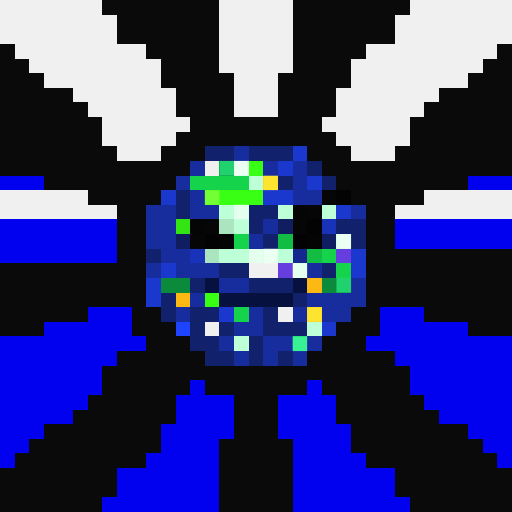
t = 0.00 s
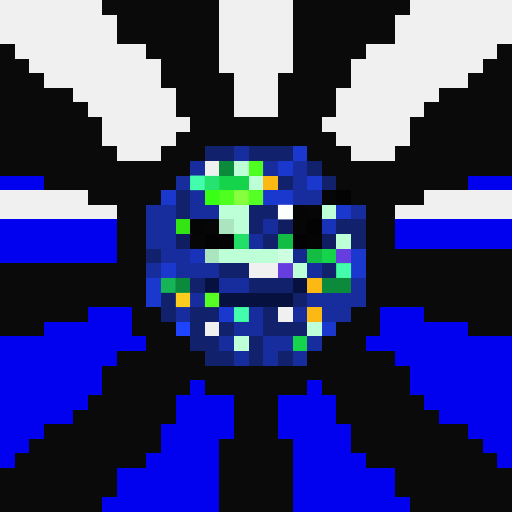
t = 1.06 s
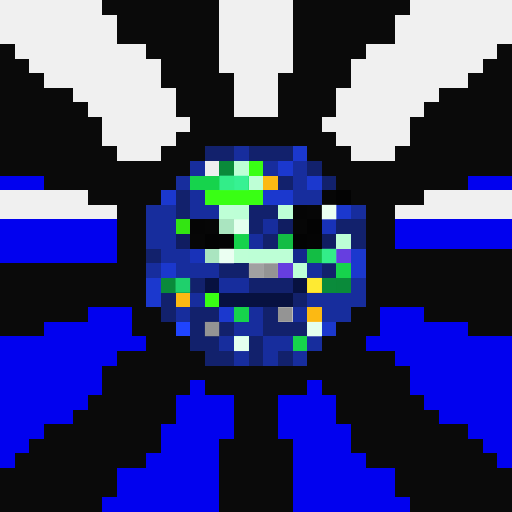
t = 2.13 s
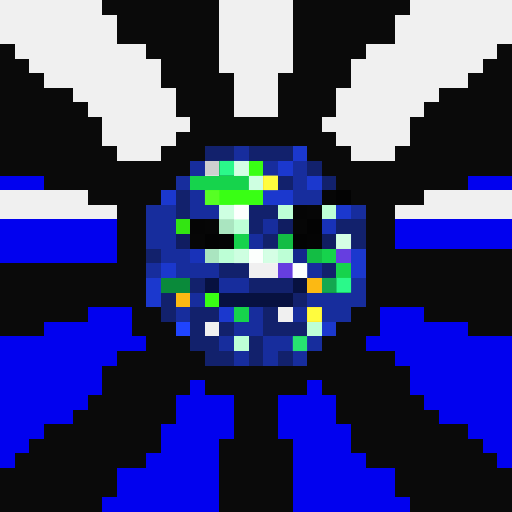
t = 3.19 s
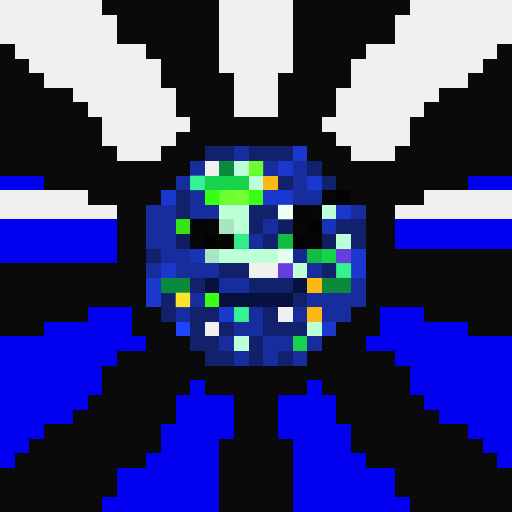
t = 4.25 s
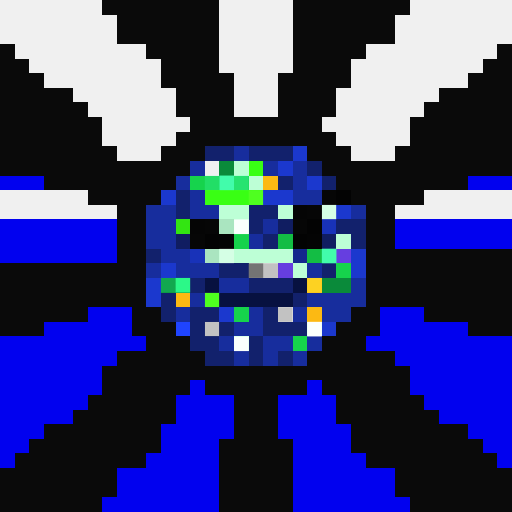
t = 5.32 s

The animated SVG that drew these frames (rendered in a browser with its animation timeline set to each time). Animation: 1 CSS @keyframes rule; one cycle of 6.38 s, repeats indefinitely.

<svg viewBox="0 0 35 35" shape-rendering="crispEdges" xmlns="http://www.w3.org/2000/svg"><style>@keyframes pop{0%,100%{opacity:0}18%{opacity:1}36%{opacity:0}}.a00{animation:pop 3.4s linear 0.00s infinite}.a01{animation:pop 3.4s linear -0.43s infinite}.a02{animation:pop 3.4s linear -0.85s infinite}.a03{animation:pop 3.4s linear -1.28s infinite}.a04{animation:pop 3.4s linear -1.70s infinite}.a05{animation:pop 3.4s linear -2.13s infinite}.a06{animation:pop 3.4s linear -2.55s infinite}.a07{animation:pop 3.4s linear -2.98s infinite}</style><rect width="35" height="35" fill="#0a0a0a"/><path fill="#f0f0f0" d="M0 0h7v1H0zM15 0h5v1H15zM28 0h7v1H28zM0 1h8v1H0zM15 1h5v1H15zM27 1h8v1H27zM0 2h8v1H0zM15 2h5v1H15zM27 2h8v1H27zM1 3h9v1H1zM15 3h5v1H15zM25 3h9v1H25zM2 4h9v1H2zM15 4h5v1H15zM24 4h9v1H24zM3 5h8v1H3zM16 5h3v1H16zM24 5h8v1H24zM5 6h7v1H5zM16 6h3v1H16zM23 6h7v1H23zM6 7h6v1H6zM16 7h3v1H16zM23 7h6v1H23zM7 8h6v1H7zM22 8h6v1H22zM7 9h5v1H7zM23 9h5v1H23zM8 10h3v1H8zM24 10h3v1H24zM14 11h1v1H14zM0 13h6v1H0zM29 13h6v1H29zM0 14h8v1H0zM27 14h8v1H27zM17 18h2v1H17zM19 21h1v1H19zM14 22h1v1H14z"/><path fill="#12216c" d="M14 10h2v1H14zM17 10h3v1H17zM21 11h1v1H21zM19 12h1v1H19zM22 12h1v1H22zM12 13h1v1H12zM12 14h1v1H12zM17 14h2v1H17zM17 15h1v1H17zM23 15h2v1H23zM18 16h1v1H18zM24 16h1v1H24zM10 17h1v1H10zM15 18h2v1H15zM22 18h1v1H22zM13 19h1v1H13zM17 19h3v1H17zM11 20h1v1H11zM20 20h1v1H20zM11 21h1v1H11zM13 21h2v1H13zM18 21h1v1H18zM13 22h1v1H13zM15 22h1v1H15zM18 22h3v1H18zM13 23h2v1H13zM17 23h1v1H17zM14 24h2v1H14zM17 24h1v1H17zM19 24h1v1H19z"/><path fill="#172d9d" d="M16 10h1v1H16zM13 11h1v1H13zM18 11h1v1H18zM20 11h1v1H20zM12 12h1v1H12zM20 12h1v1H20zM13 13h1v1H13zM20 13h2v1H20zM10 14h2v1H10zM13 14h2v1H13zM24 14h1v1H24zM10 15h2v1H10zM18 15h1v1H18zM10 16h2v1H10zM17 16h1v1H17zM11 17h2v1H11zM10 18h1v1H10zM12 18h3v1H12zM21 18h1v1H21zM15 19h2v1H15zM24 19h1v1H24zM13 20h1v1H13zM21 20h4v1H21zM12 21h1v1H12zM17 21h1v1H17zM20 21h1v1H20zM22 21h2v1H22zM16 22h2v1H16zM15 23h1v1H15zM18 23h2v1H18zM21 23h1v1H21zM16 24h1v1H16zM18 24h1v1H18zM20 24h1v1H20z"/><path fill="#1b38ce" d="M20 10h1v1H20zM19 11h1v1H19zM21 12h1v1H21zM11 13h1v1H11zM18 13h2v1H18zM23 14h1v1H23zM24 17h1v1H24zM11 18h1v1H11zM24 18h1v1H24zM10 19h1v1H10zM10 20h1v1H10zM15 21h1v1H15zM22 22h1v1H22z"/><path fill="#0a8a3a" d="M15 11h1v1H15zM11 19h2v1H11zM22 19h2v1H22z"/><path fill="#bdffd6" d="M16 11h1v1H16zM17 12h1v1H17zM15 14h2v1H15zM19 14h1v1H19zM22 14h1v1H22zM16 15h1v1H16zM23 16h1v1H23zM15 17h5v1H15zM20 18h1v1H20zM21 22h1v1H21zM16 23h1v1H16z"/><path fill="#39ff14" d="M17 11h1v1H17zM14 13h4v1H14zM14 20h1v1H14z"/><path fill="#0101ef" d="M0 12h3v1H0zM32 12h3v1H32zM0 15h8v1H0zM27 15h8v1H27zM0 16h8v1H0zM27 16h8v1H27zM0 17h8v1H0zM6 21h3v1H6zM26 21h3v1H26zM3 22h6v1H3zM26 22h6v1H26zM0 23h10v1H0zM25 23h10v1H25zM0 24h8v1H0zM27 24h8v1H27zM0 25h7v1H0zM28 25h7v1H28zM0 26h7v1H0zM13 26h1v1H13zM21 26h1v1H21zM28 26h7v1H28zM0 27h6v1H0zM12 27h4v1H12zM19 27h4v1H19zM29 27h6v1H29zM0 28h5v1H0zM12 28h4v1H12zM19 28h4v1H19zM30 28h5v1H30zM0 29h3v1H0zM11 29h5v1H11zM19 29h5v1H19zM32 29h3v1H32zM0 30h2v1H0zM11 30h4v1H11zM20 30h4v1H20zM33 30h2v1H33zM0 31h1v1H0zM10 31h5v1H10zM20 31h5v1H20zM34 31h1v1H34zM8 32h7v1H8zM20 32h7v1H20zM8 33h7v1H8zM20 33h7v1H20zM7 34h8v1H7zM20 34h8v1H20z"/><path fill="#16d34c" d="M13 12h4v1H13zM16 16h1v1H16zM22 17h1v1H22zM23 18h1v1H23zM16 21h1v1H16zM20 23h1v1H20z"/><path fill="#fcb913" d="M18 12h1v1H18zM21 19h1v1H21zM12 20h1v1H12zM21 21h1v1H21z"/><path fill="#060606" d="M22 13h1v1H22zM21 14h1v1H21zM14 15h1v1H14zM20 15h1v1H20zM13 16h1v1H13z"/><path fill="#030303" d="M23 13h1v1H23zM21 15h1v1H21zM14 16h1v1H14zM20 16h1v1H20z"/><path fill="#050505" d="M20 14h1v1H20zM13 15h1v1H13z"/><path fill="#33e512" d="M12 15h1v1H12z"/><path fill="#aae5c0" d="M15 15h1v1H15zM14 17h1v1H14z"/><path fill="#101d61" d="M19 15h1v1H19zM12 16h1v1H12zM22 16h1v1H22z"/><path fill="#1832b9" d="M22 15h1v1H22zM13 17h1v1H13z"/><path fill="#040404" d="M15 16h1v1H15zM21 16h1v1H21z"/><path fill="#13bd44" d="M19 16h1v1H19zM21 17h1v1H21z"/><path fill="#14288d" d="M20 17h1v1H20z"/><path fill="#663ee0" d="M23 17h1v1H23zM19 18h1v1H19z"/><path fill="#071140" d="M14 19h1v1H14zM20 19h1v1H20zM15 20h5v1H15z"/><path fill="#1f44ff" d="M12 22h1v1H12z"/><g fill="#6d6d6d"><rect x="14" y="11" width="1" height="1" class="a03"/><rect x="17" y="18" width="1" height="1" class="a05"/><rect x="18" y="18" width="1" height="1" class="a04"/><rect x="19" y="21" width="1" height="1" class="a04"/><rect x="14" y="22" width="1" height="1" class="a04"/></g><g fill="#2eff8e"><rect x="15" y="11" width="1" height="1" class="a02"/><rect x="11" y="19" width="1" height="1" class="a06"/><rect x="12" y="19" width="1" height="1" class="a05"/><rect x="22" y="19" width="1" height="1" class="a03"/><rect x="23" y="19" width="1" height="1" class="a02"/></g><g fill="#ffffff"><rect x="16" y="11" width="1" height="1" class="a01"/><rect x="17" y="12" width="1" height="1" class="a03"/><rect x="15" y="14" width="1" height="1" class="a03"/><rect x="16" y="14" width="1" height="1" class="a02"/><rect x="19" y="14" width="1" height="1" class="a07"/><rect x="22" y="14" width="1" height="1" class="a04"/><rect x="16" y="15" width="1" height="1" class="a05"/><rect x="23" y="16" width="1" height="1" class="a01"/><rect x="15" y="17" width="1" height="1" class="a04"/><rect x="16" y="17" width="1" height="1" class="a03"/><rect x="17" y="17" width="1" height="1" class="a02"/><rect x="18" y="17" width="1" height="1" class="a01"/><rect x="19" y="17" width="1" height="1" class="a00"/><rect x="20" y="18" width="1" height="1" class="a02"/><rect x="21" y="22" width="1" height="1" class="a05"/><rect x="16" y="23" width="1" height="1" class="a05"/></g><g fill="#8cff42"><rect x="17" y="11" width="1" height="1" class="a00"/><rect x="14" y="13" width="1" height="1" class="a01"/><rect x="15" y="13" width="1" height="1" class="a00"/><rect x="16" y="13" width="1" height="1" class="a07"/><rect x="17" y="13" width="1" height="1" class="a06"/><rect x="14" y="20" width="1" height="1" class="a06"/></g><g fill="#46ffb2"><rect x="13" y="12" width="1" height="1" class="a07"/><rect x="14" y="12" width="1" height="1" class="a06"/><rect x="15" y="12" width="1" height="1" class="a05"/><rect x="16" y="12" width="1" height="1" class="a04"/><rect x="16" y="16" width="1" height="1" class="a00"/><rect x="22" y="17" width="1" height="1" class="a05"/><rect x="23" y="18" width="1" height="1" class="a07"/><rect x="16" y="21" width="1" height="1" class="a07"/><rect x="20" y="23" width="1" height="1" class="a01"/></g><g fill="#ffff40"><rect x="18" y="12" width="1" height="1" class="a02"/><rect x="21" y="19" width="1" height="1" class="a04"/><rect x="12" y="20" width="1" height="1" class="a00"/><rect x="21" y="21" width="1" height="1" class="a02"/></g></svg>
